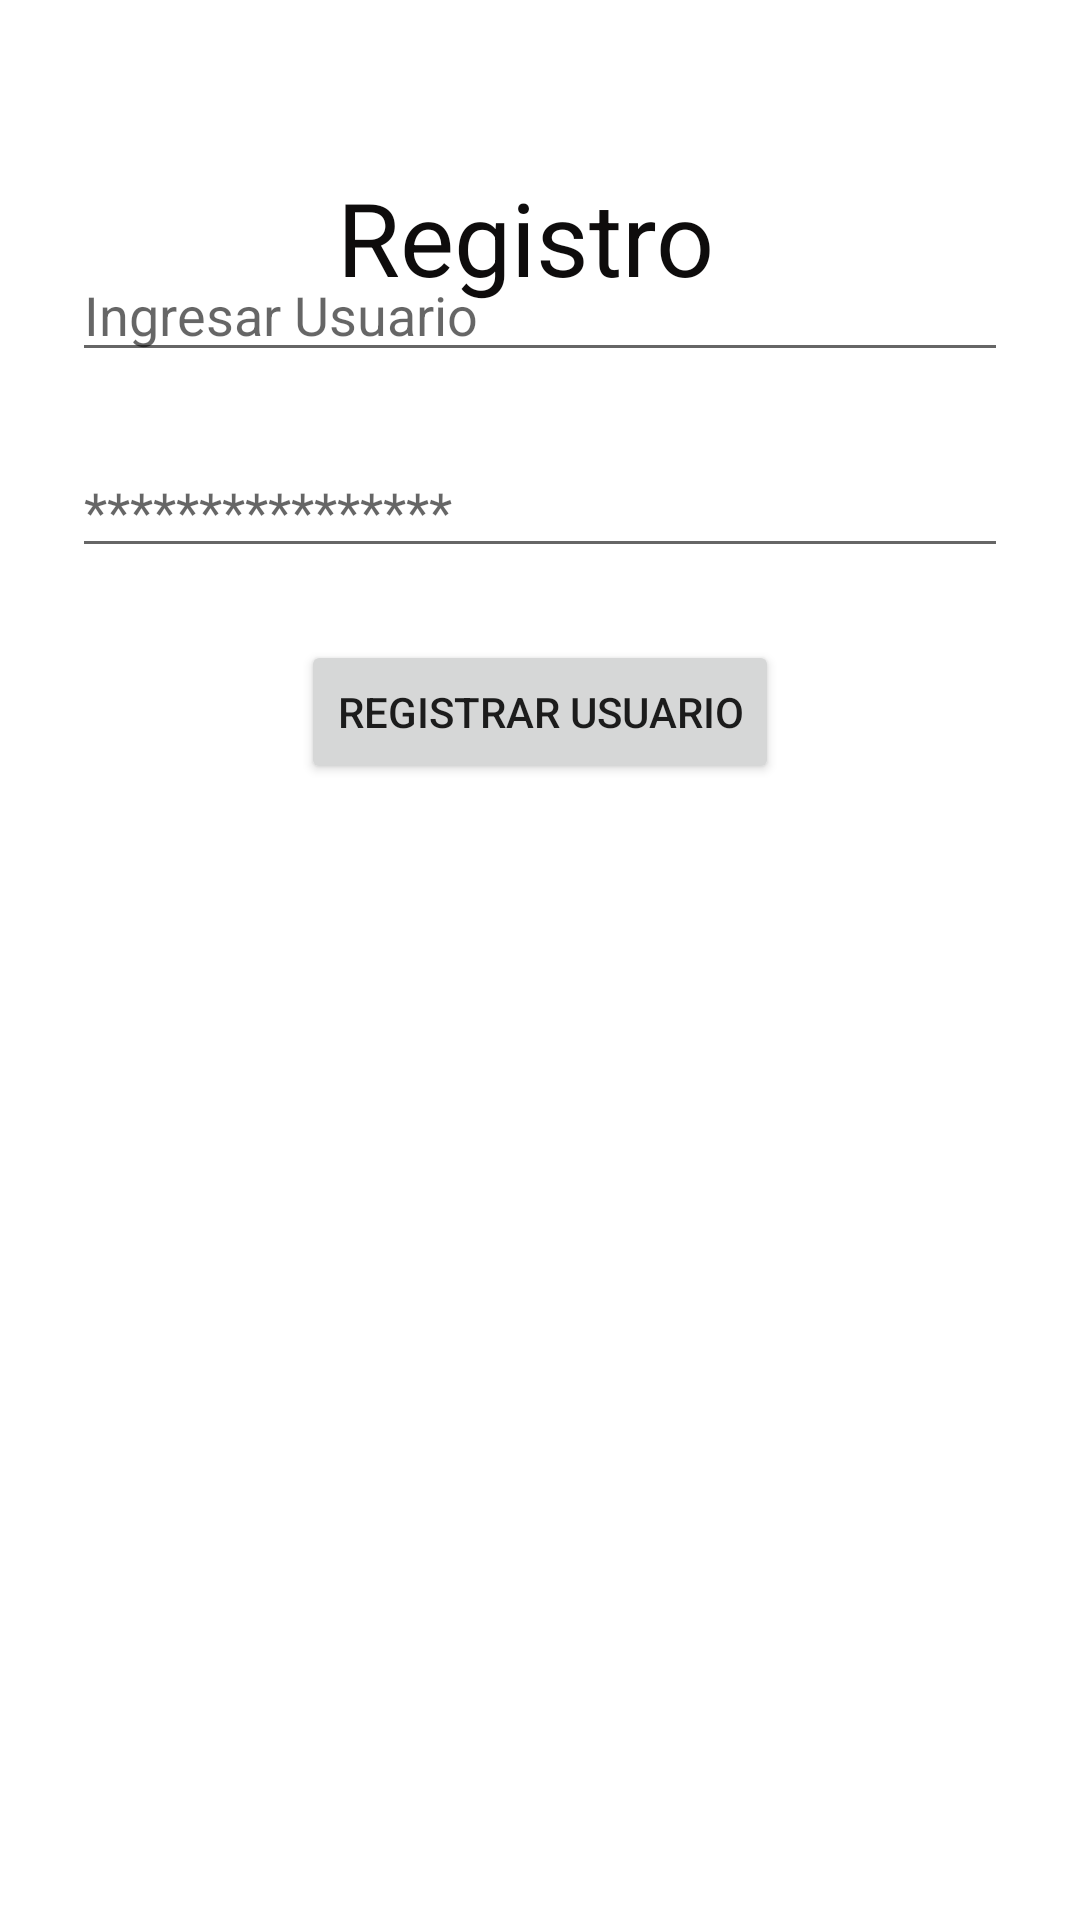

Write the Android layout XML for this screen, with the resource values it uses.
<!-- AndroidManifest.xml: application theme Theme.LoginBicho1 -->
<!-- res/layout/activity_main_registro.xml -->
<?xml version="1.0" encoding="utf-8"?>
<androidx.constraintlayout.widget.ConstraintLayout xmlns:android="http://schemas.android.com/apk/res/android"
    xmlns:app="http://schemas.android.com/apk/res-auto"
    xmlns:tools="http://schemas.android.com/tools"
    android:layout_width="match_parent"
    android:layout_height="match_parent"
    tools:context=".MainActivityRegistro">

    <TextView
        android:id="@+id/textView"
        android:layout_width="wrap_content"
        android:layout_height="wrap_content"
        android:layout_marginStart="24dp"
        android:layout_marginTop="24dp"
        android:layout_marginEnd="24dp"
        android:layout_marginBottom="24dp"
        android:text="Registro "
        android:textColor="#0E0C0C"
        android:textSize="34sp"
        app:layout_constraintBottom_toBottomOf="parent"
        app:layout_constraintEnd_toEndOf="parent"
        app:layout_constraintHorizontal_bias="0.497"
        app:layout_constraintStart_toStartOf="parent"
        app:layout_constraintTop_toTopOf="parent"
        app:layout_constraintVertical_bias="0.059" />

    <EditText
        android:id="@+id/txtCorUser"
        android:layout_width="0dp"
        android:layout_height="wrap_content"
        android:layout_marginStart="24dp"
        android:layout_marginEnd="24dp"
        android:layout_marginBottom="516dp"
        android:ems="10"
        android:hint="Ingresar Usuario"
        android:inputType="textPersonName"
        app:layout_constraintBottom_toBottomOf="parent"
        app:layout_constraintEnd_toEndOf="parent"
        app:layout_constraintHorizontal_bias="0.0"
        app:layout_constraintStart_toStartOf="parent" />

    <EditText
        android:id="@+id/txtPassUser"
        android:layout_width="0dp"
        android:layout_height="wrap_content"
        android:layout_marginStart="24dp"
        android:layout_marginTop="24dp"
        android:layout_marginEnd="24dp"
        android:layout_marginBottom="24dp"
        android:ems="10"
        android:hint="****************"
        android:inputType="textPassword"
        app:layout_constraintBottom_toBottomOf="parent"
        app:layout_constraintEnd_toEndOf="parent"
        app:layout_constraintHorizontal_bias="0.0"
        app:layout_constraintStart_toStartOf="parent"
        app:layout_constraintTop_toBottomOf="@+id/txtCorUser"
        app:layout_constraintVertical_bias="0.0" />

    <Button
        android:id="@+id/btnRegistrarUser"
        android:layout_width="wrap_content"
        android:layout_height="wrap_content"
        android:layout_marginStart="24dp"
        android:layout_marginTop="24dp"
        android:layout_marginEnd="24dp"
        android:layout_marginBottom="24dp"
        android:text="Registrar Usuario"
        app:layout_constraintBottom_toBottomOf="parent"
        app:layout_constraintEnd_toEndOf="parent"
        app:layout_constraintStart_toStartOf="parent"
        app:layout_constraintTop_toBottomOf="@+id/txtPassUser"
        app:layout_constraintVertical_bias="0.0" />
</androidx.constraintlayout.widget.ConstraintLayout>
<!-- resources referenced by this layout -->
<resources>
  <style name="Theme.LoginBicho1" parent="Theme.MaterialComponents.DayNight.DarkActionBar">
          
          <item name="colorPrimary">@color/purple_500</item>
          <item name="colorPrimaryVariant">@color/purple_700</item>
          <item name="colorOnPrimary">@color/white</item>
          
          <item name="colorSecondary">@color/teal_200</item>
          <item name="colorSecondaryVariant">@color/teal_700</item>
          <item name="colorOnSecondary">@color/black</item>
          
          <item name="android:statusBarColor">?attr/colorPrimaryVariant</item>
          
      </style>
  <color name="purple_500">#010102</color>
  <color name="purple_700">#000000</color>
  <color name="white">#FFFFFFFF</color>
  <color name="teal_200">#FF03DAC5</color>
  <color name="teal_700">#030404</color>
  <color name="black">#FF000000</color>
</resources>
